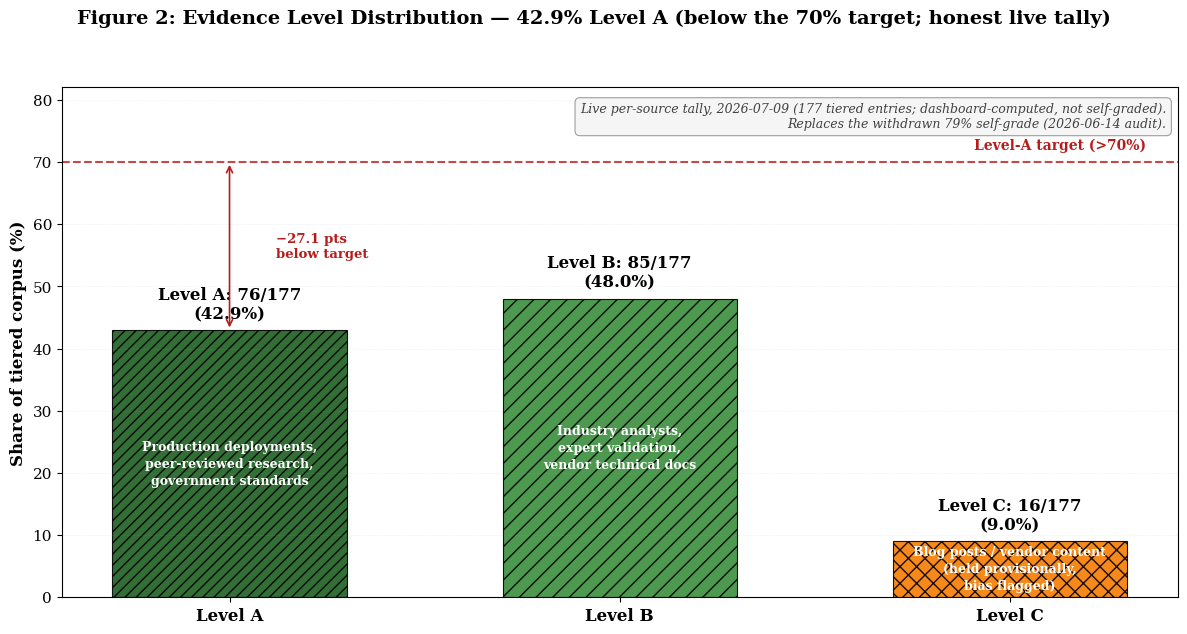

Source code (Python): (Note: this script raises an exception after producing the figure.)
#!/usr/bin/env python3
"""
Figure 2: Evidence Level Distribution — live re-verified tally (2026-07-09)

History: the original chart asserted "79% Evidence Level A (exceeds 73% target)".
The 2026-06-14 audit withdrew that self-grade (Level A overstated, entries
removed) and this script rendered a withdrawal notice, with the condition that
the chart not return without a re-verified per-source tally.

That condition is now met: the 2026-07 monthly update reconciled the corpus to
179 blocks / 177 tiered and the dashboard live-computes the tier mix from
per-entry Evidence-Level markers (automation_dashboard.py, fixed 2026-07-09).
This chart states the honest figure — 42.9% Level A, BELOW the 70% target —
rather than a self-grade. Update the TALLY constants from the dashboard before
regenerating; do not hand-edit percentages.
"""

import os
import matplotlib.pyplot as plt

# Set publication-quality defaults
plt.rcParams['font.family'] = 'serif'
plt.rcParams['font.serif'] = ['Times New Roman', 'DejaVu Serif']
plt.rcParams['font.size'] = 11
plt.rcParams['axes.linewidth'] = 0.8
plt.rcParams['figure.dpi'] = 300

# Live tally — source: automation_dashboard.py live computation, 2026-07-09
TALLY_DATE = '2026-07-09'
TIERED_TOTAL = 177
TALLY = {'A': 76, 'B': 85, 'C': 16}
TARGET_A_PCT = 70  # manuscript Table 1 target (>70% Level A)

COLORS = {'A': '#1B5E20', 'B': '#388E3C', 'C': '#F57C00'}
DESCRIPTIONS = {
    'A': 'Production deployments,\npeer-reviewed research,\ngovernment standards',
    'B': 'Industry analysts,\nexpert validation,\nvendor technical docs',
    'C': 'Blog posts / vendor content\n(held provisionally,\nbias flagged)',
}


def create_evidence_distribution():
    """Render the live evidence-level distribution with the honest target gap."""

    fig, ax = plt.subplots(figsize=(12, 6.5))

    levels = list(TALLY.keys())
    counts = [TALLY[k] for k in levels]
    pcts = [100.0 * c / TIERED_TOTAL for c in counts]

    bars = ax.bar(range(len(levels)), pcts,
                  color=[COLORS[k] for k in levels],
                  alpha=0.9, edgecolor='black', linewidth=0.8, width=0.6)
    bars[0].set_hatch('///')
    bars[1].set_hatch('//')
    bars[2].set_hatch('xx')

    for i, (bar, k) in enumerate(zip(bars, levels)):
        h = bar.get_height()
        ax.text(bar.get_x() + bar.get_width() / 2, h + 1.2,
                f'Level {k}: {TALLY[k]}/{TIERED_TOTAL}\n({h:.1f}%)',
                ha='center', va='bottom', fontsize=12, fontweight='bold')
        ax.text(bar.get_x() + bar.get_width() / 2, h / 2, DESCRIPTIONS[k],
                ha='center', va='center', fontsize=9, color='white',
                fontweight='bold', linespacing=1.4)

    ax.axhline(y=TARGET_A_PCT, color='#B71C1C', linestyle='--', linewidth=1.5,
               alpha=0.8)
    ax.text(2.35, TARGET_A_PCT + 1.5, f'Level-A target (>{TARGET_A_PCT}%)',
            ha='right', va='bottom', fontsize=10, color='#B71C1C',
            fontweight='bold')

    gap = TARGET_A_PCT - pcts[0]
    ax.annotate('', xy=(0, TARGET_A_PCT), xytext=(0, pcts[0]),
                arrowprops=dict(arrowstyle='<->', color='#B71C1C', lw=1.2))
    ax.text(0.12, (TARGET_A_PCT + pcts[0]) / 2,
            f'−{gap:.1f} pts\nbelow target',
            ha='left', va='center', fontsize=9.5, color='#B71C1C',
            fontweight='bold')

    ax.set_xticks(range(len(levels)))
    ax.set_xticklabels([f'Level {k}' for k in levels], fontsize=12,
                       fontweight='bold')
    ax.set_ylabel('Share of tiered corpus (%)', fontsize=12, fontweight='bold')
    ax.set_ylim(0, 82)
    ax.grid(axis='y', alpha=0.3, linestyle=':', linewidth=0.5)

    ax.text(0.99, 0.97,
            f'Live per-source tally, {TALLY_DATE} '
            f'({TIERED_TOTAL} tiered entries; dashboard-computed, not self-graded).\n'
            'Replaces the withdrawn 79% self-grade (2026-06-14 audit).',
            transform=ax.transAxes, ha='right', va='top', fontsize=9,
            style='italic', color='#424242',
            bbox=dict(boxstyle='round,pad=0.4', facecolor='#F5F5F5',
                      edgecolor='#9E9E9E', linewidth=0.8))

    fig.suptitle('Figure 2: Evidence Level Distribution — 42.9% Level A '
                 '(below the 70% target; honest live tally)',
                 fontsize=14, fontweight='bold', y=0.97)
    plt.tight_layout(rect=[0, 0, 1, 0.93])

    output_dir = os.path.expanduser(
        '~/security-data-literature-review/publication-graphics')
    plt.savefig(f'{output_dir}/figure2_evidence_distribution.png',
                dpi=300, bbox_inches='tight', facecolor='white')
    plt.savefig(f'{output_dir}/figure2_evidence_distribution.pdf',
                bbox_inches='tight', facecolor='white')

    print(f"Figure 2 rendered from live tally {TALLY} / {TIERED_TOTAL} "
          f"({TALLY_DATE}).")
    plt.close()


if __name__ == '__main__':
    create_evidence_distribution()
